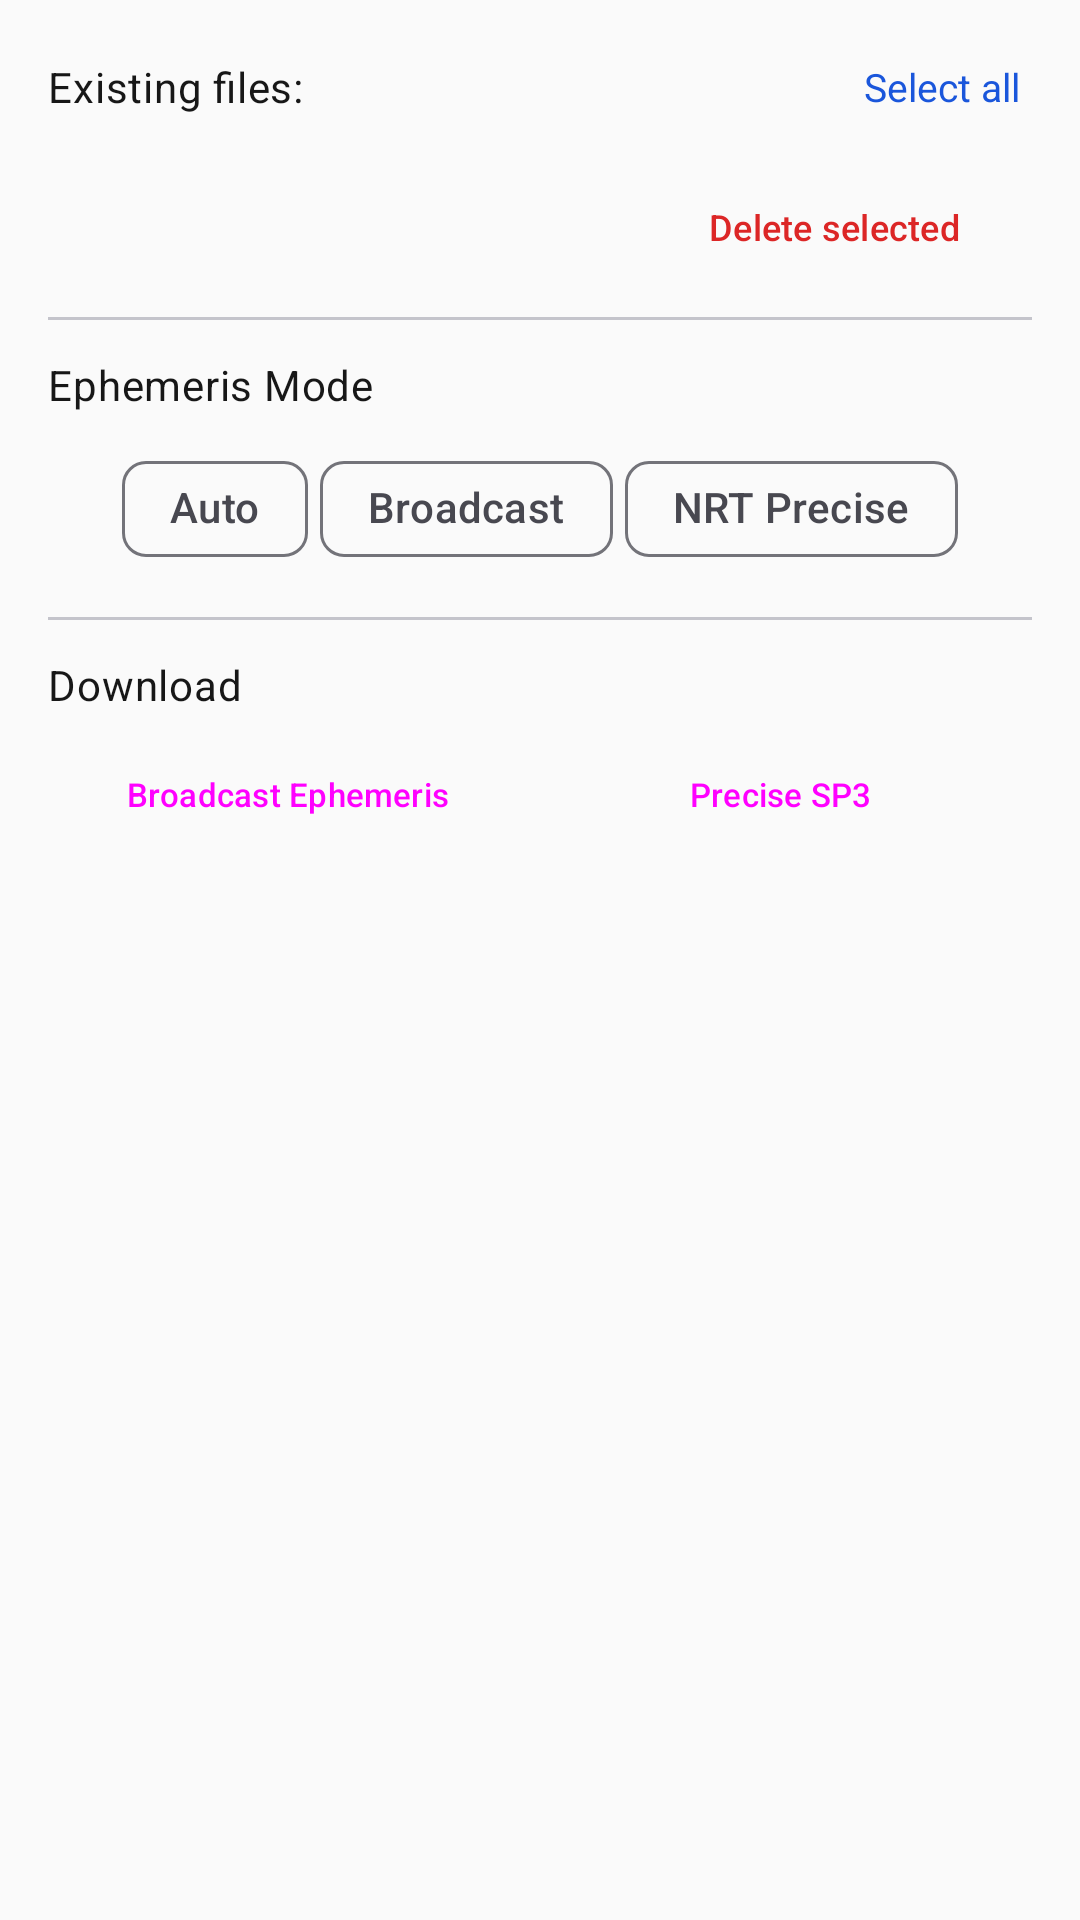

Reconstruct the res/layout file that produces this screen, plus the resources it refers to.
<!-- AndroidManifest.xml: application theme Theme.MyApplication -->
<!-- res/layout/dialog_ephemeris.xml -->
<?xml version="1.0" encoding="utf-8"?>
<LinearLayout xmlns:android="http://schemas.android.com/apk/res/android"
    android:layout_width="match_parent"
    android:layout_height="wrap_content"
    android:orientation="vertical"
    android:padding="16dp">

    
    <LinearLayout
        android:layout_width="match_parent"
        android:layout_height="wrap_content"
        android:orientation="horizontal"
        android:gravity="center_vertical"
        android:paddingBottom="8dp">

        <TextView
            android:layout_width="0dp"
            android:layout_height="wrap_content"
            android:layout_weight="1"
            android:text="@string/eph_existing"
            android:textAppearance="?attr/textAppearanceBodyMedium"
            android:textColor="?attr/colorOnSurface" />

        <TextView
            android:id="@+id/eph_btn_select_all"
            android:layout_width="wrap_content"
            android:layout_height="wrap_content"
            android:text="@string/eph_select_all"
            android:textColor="?attr/colorPrimary"
            android:textSize="13sp"
            android:padding="4dp"
            android:clickable="true"
            android:focusable="true"
            android:background="?attr/selectableItemBackgroundBorderless" />
    </LinearLayout>

    
    <ScrollView
        android:layout_width="match_parent"
        android:layout_height="wrap_content"
        android:maxHeight="240dp">

        <LinearLayout
            android:id="@+id/eph_file_list"
            android:layout_width="match_parent"
            android:layout_height="wrap_content"
            android:orientation="vertical" />
    </ScrollView>

    
    <TextView
        android:id="@+id/eph_empty_hint"
        android:layout_width="match_parent"
        android:layout_height="wrap_content"
        android:text="@string/eph_no_files"
        android:textAppearance="?attr/textAppearanceBodySmall"
        android:textColor="?attr/colorOnSurfaceVariant"
        android:gravity="center"
        android:paddingVertical="12dp"
        android:visibility="gone" />

    
    <LinearLayout
        android:id="@+id/eph_action_bar"
        android:layout_width="match_parent"
        android:layout_height="wrap_content"
        android:orientation="horizontal"
        android:gravity="end"
        android:paddingTop="8dp">

        <Button
            android:id="@+id/eph_btn_delete"
            style="?attr/materialButtonOutlinedStyle"
            android:layout_width="wrap_content"
            android:layout_height="36dp"
            android:text="@string/eph_delete_selected"
            android:textSize="12sp"
            android:textColor="?attr/colorError" />
    </LinearLayout>

    <View
        android:layout_width="match_parent"
        android:layout_height="1dp"
        android:background="?attr/colorOutlineVariant"
        android:layout_marginVertical="12dp" />

    
    <TextView
        android:layout_width="match_parent"
        android:layout_height="wrap_content"
        android:text="@string/eph_mode_label"
        android:textAppearance="?attr/textAppearanceBodyMedium"
        android:textColor="?attr/colorOnSurface"
        android:paddingBottom="8dp" />

    <LinearLayout
        android:layout_width="match_parent"
        android:layout_height="wrap_content"
        android:orientation="horizontal"
        android:gravity="center"
        android:paddingBottom="12dp">

        <com.google.android.material.chip.Chip
            android:id="@+id/eph_chip_auto"
            style="@style/Widget.Material3.Chip.Filter"
            android:layout_width="wrap_content"
            android:layout_height="wrap_content"
            android:layout_marginEnd="4dp"
            android:text="@string/eph_mode_auto" />

        <com.google.android.material.chip.Chip
            android:id="@+id/eph_chip_brdc"
            style="@style/Widget.Material3.Chip.Filter"
            android:layout_width="wrap_content"
            android:layout_height="wrap_content"
            android:layout_marginEnd="4dp"
            android:text="@string/eph_mode_brdc" />

        <com.google.android.material.chip.Chip
            android:id="@+id/eph_chip_nrt"
            style="@style/Widget.Material3.Chip.Filter"
            android:layout_width="wrap_content"
            android:layout_height="wrap_content"
            android:text="@string/eph_mode_nrt" />
    </LinearLayout>

    <View
        android:layout_width="match_parent"
        android:layout_height="1dp"
        android:background="?attr/colorOutlineVariant"
        android:layout_marginBottom="12dp" />

    
    <TextView
        android:layout_width="match_parent"
        android:layout_height="wrap_content"
        android:text="@string/eph_download_title"
        android:textAppearance="?attr/textAppearanceBodyMedium"
        android:textColor="?attr/colorOnSurface"
        android:paddingBottom="8dp" />

    <LinearLayout
        android:layout_width="match_parent"
        android:layout_height="wrap_content"
        android:orientation="horizontal"
        android:gravity="center">

        <Button
            android:id="@+id/eph_btn_brdc"
            style="?attr/materialButtonOutlinedStyle"
            android:layout_width="0dp"
            android:layout_height="38dp"
            android:layout_weight="1"
            android:text="@string/dl_broadcast_eph"
            android:textSize="11sp"
            android:layout_marginEnd="4dp" />

        <Button
            android:id="@+id/eph_btn_sp3"
            style="?attr/materialButtonOutlinedStyle"
            android:layout_width="0dp"
            android:layout_height="38dp"
            android:layout_weight="1"
            android:text="@string/dl_precise_eph"
            android:textSize="11sp"
            android:layout_marginEnd="4dp" />
    </LinearLayout>

</LinearLayout>
<!-- resources referenced by this layout -->
<resources>
  <string name="dl_broadcast_eph">Broadcast Ephemeris</string>
  <string name="dl_precise_eph">Precise SP3</string>
  <string name="eph_delete_selected">Delete selected</string>
  <string name="eph_download_title">Download</string>
  <string name="eph_existing">Existing files:</string>
  <string name="eph_mode_auto">Auto</string>
  <string name="eph_mode_brdc">Broadcast</string>
  <string name="eph_mode_label">Ephemeris Mode</string>
  <string name="eph_mode_nrt">NRT Precise</string>
  <string name="eph_no_files">(none)</string>
  <string name="eph_select_all">Select all</string>
  <color name="primary">#FF1A56DB</color>
  <color name="onPrimary">#FFFFFFFF</color>
  <color name="primaryContainer">#FFDBE4FF</color>
  <color name="onPrimaryContainer">#FF001A41</color>
  <color name="secondary">#FF475569</color>
  <color name="onSecondary">#FFFFFFFF</color>
  <color name="secondaryContainer">#FFE2E8F0</color>
  <color name="onSecondaryContainer">#FF0F172A</color>
  <color name="tertiary">#FF0891B2</color>
  <color name="onTertiary">#FFFFFFFF</color>
  <color name="tertiaryContainer">#FFCCF3FA</color>
  <color name="onTertiaryContainer">#FF001F26</color>
  <color name="error">#FFDC2626</color>
  <color name="onError">#FFFFFFFF</color>
  <color name="errorContainer">#FFFEE2E2</color>
  <color name="onErrorContainer">#FF450A0A</color>
  <color name="surface">#FFFAFAFA</color>
  <color name="onSurface">#FF171717</color>
  <color name="surfaceVariant">#FFE8E8EC</color>
  <color name="onSurfaceVariant">#FF484850</color>
  <color name="surfaceContainerLowest">#FFFFFFFF</color>
  <color name="surfaceContainerLow">#FFF5F5F7</color>
  <color name="surfaceContainer">#FFF0F0F2</color>
  <color name="surfaceContainerHigh">#FFEBEBED</color>
  <color name="surfaceContainerHighest">#FFE5E5E8</color>
  <color name="background">#FFFAFAFA</color>
  <color name="onBackground">#FF171717</color>
  <color name="outline">#FF737379</color>
  <color name="outlineVariant">#FFC4C4CB</color>
</resources>
